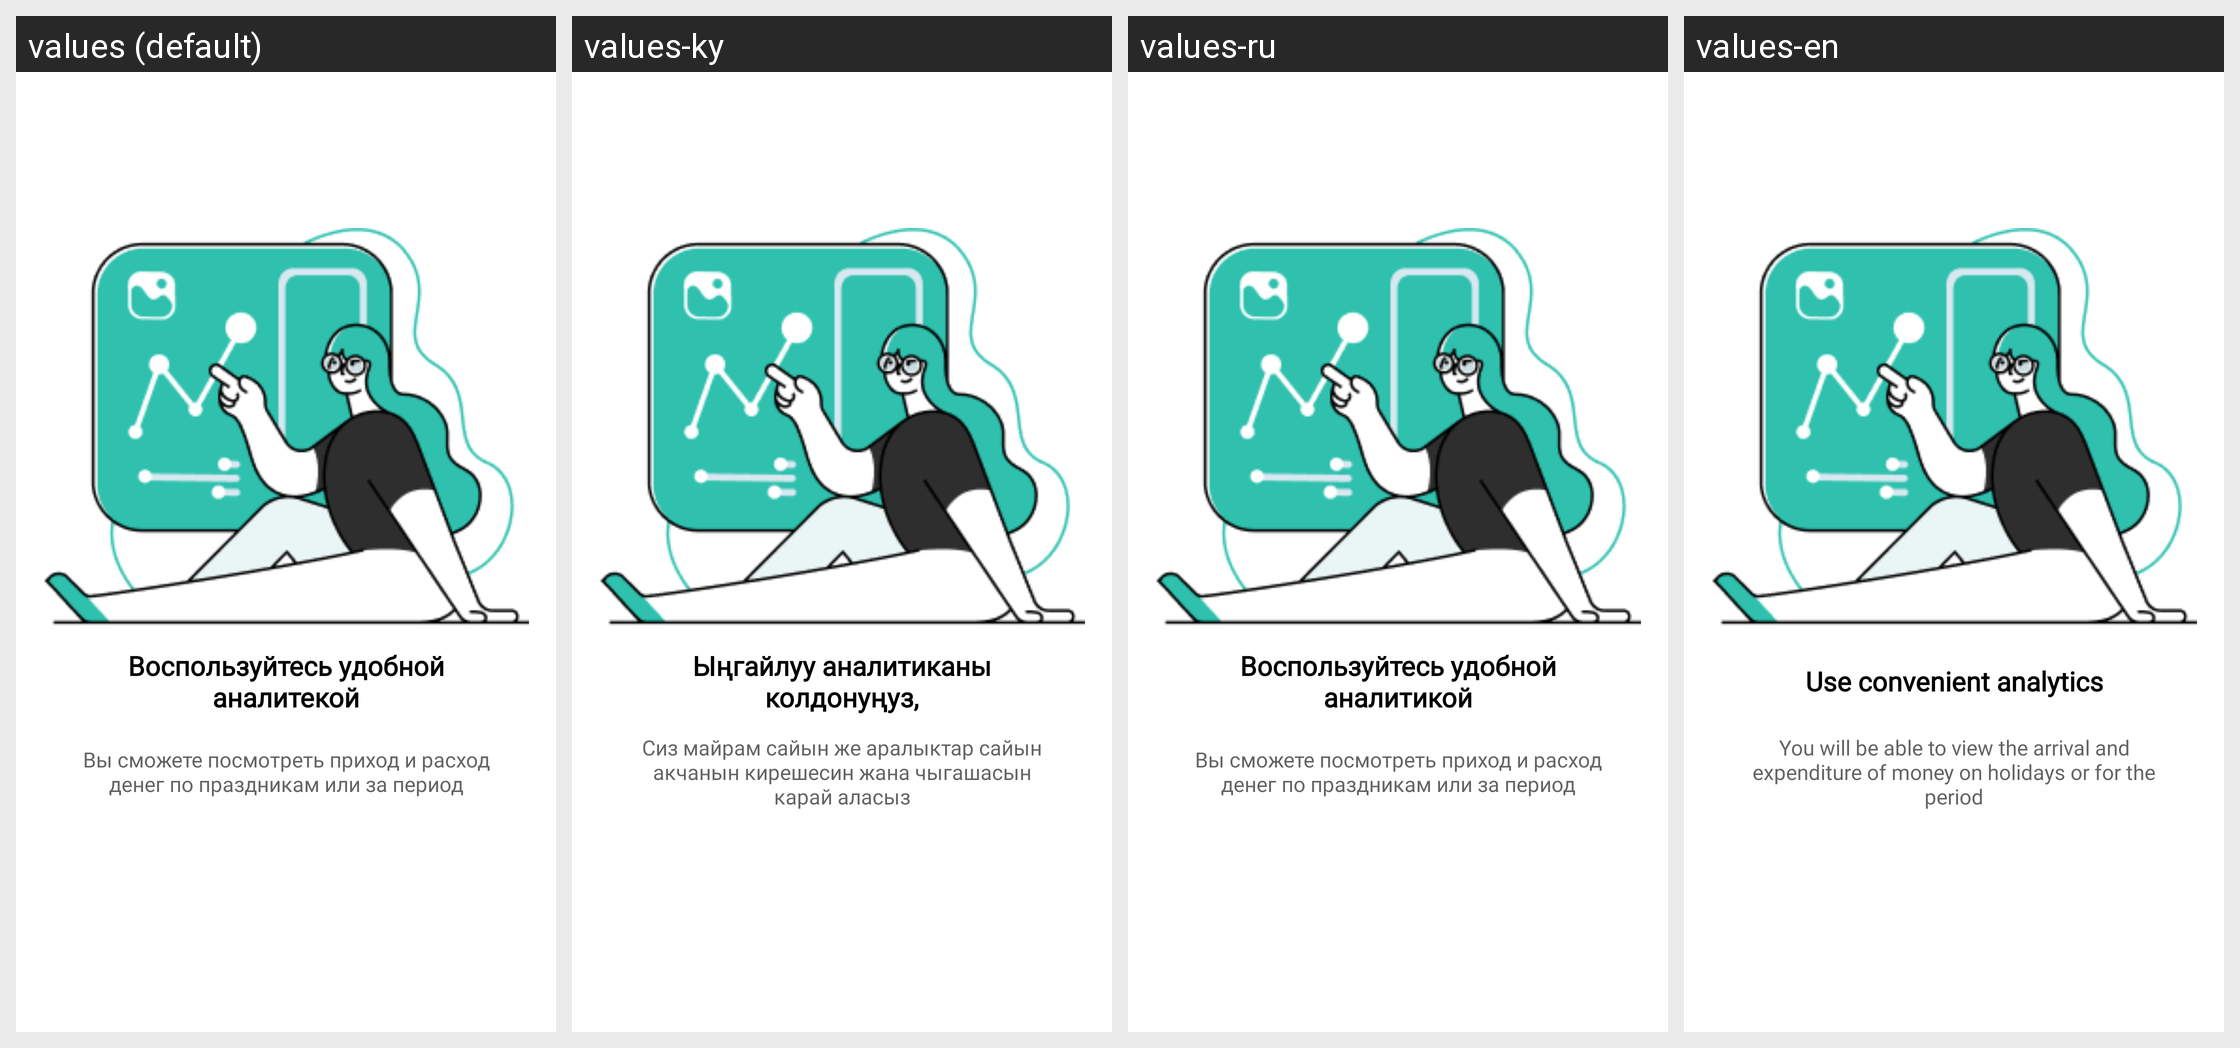

This grid shows one Android layout under several languages. Give, for every string resource on the screen, its name, the default text and each shown locale's text.
Android screen res/layout/onboarding_slide3.xml rendered under 4 locales, left to right: values (default), values-ky, values-ru, values-en. Device: Nexus 5 (rendered at 1080×1920; each locale shown at half size, 540×960, under a caption strip naming it); theme AppTheme.
Strings drawn on this screen, with the default value and each locale's value (text and hints the layout hard-codes, and strings that could not be matched under every locale, appear in the picture but are not listed):

title3
  values: Воспользуйтесь удобной аналитекой
  values-ky: Ыңгайлуу аналитиканы колдонуңуз,
  values-ru: Воспользуйтесь удобной аналитикой
  values-en: Use convenient analytics

subtitle3
  values: Вы сможете посмотреть приход и расход денег по праздникам или за период
  values-ky: Сиз майрам сайын же аралыктар сайын акчанын кирешесин жана чыгашасын карай аласыз
  values-ru: Вы сможете посмотреть приход и расход денег по праздникам или за период
  values-en: You will be able to view the arrival and expenditure of money on holidays or for the period
